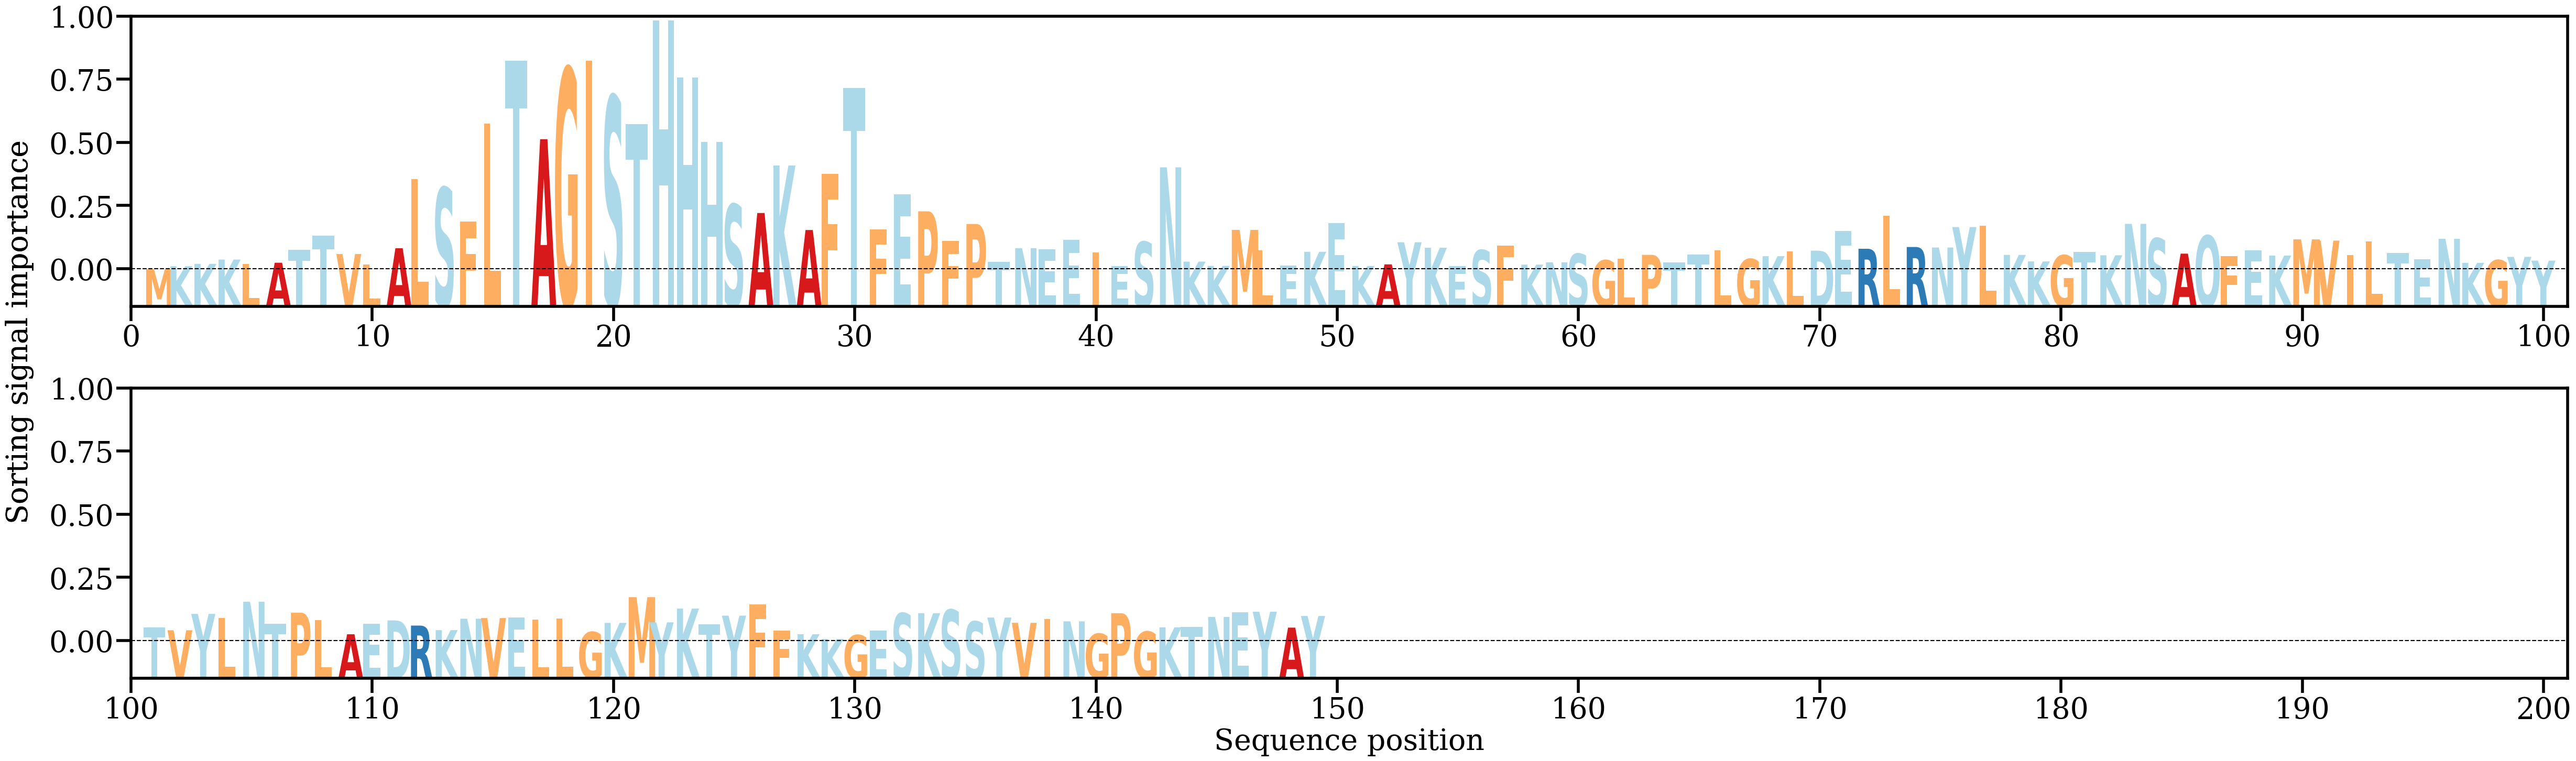

The data file committed next to this chart (first rows):
AA, Alpha
M, [0.00035873]
K, [0.00091193]
K, [0.00134264]
K, [0.00212353]
L, [0.00136641]
A, [0.00154534]
T, [0.00393247]
T, [0.00650562]
V, [0.00313577]
L, [0.00125356]
A, [0.00419058]
L, [0.01675746]
S, [0.01520925]
F, [0.00903833]
L, [0.02688949]
T, [0.03835892]
A, [0.0240426]
G, [0.03691135]
I, [0.03836529]
S, [0.03184537]
T, [0.02680718]
H, [0.04564222]
H, [0.03523863]
H, [0.02352298]
S, [0.01216377]
A, [0.01059948]
K, [0.01925486]
A, [0.00750124]
F, [0.01776193]
T, [0.0333233]
F, [0.00759625]
E, [0.01403442]
P, [0.01090933]
F, [0.00549531]
P, [0.00860136]
T, [0.00174882]
N, [0.00419245]
E, [0.00395966]
E, [0.0057002]
I, [0.00339129]
E, [0.00089906]
S, [0.00534436]
N, [0.01891851]
K, [0.00174623]
K, [0.00097078]
M, [0.00752888]
L, [0.00379907]
E, [0.0009981]
K, [0.00353969]
E, [0.00874619]
K, [0.00095536]
A, [0.00124594]
Y, [0.00527299]
K, [0.00427472]
E, [0.00093205]
S, [0.0038354]
F, [0.00468629]
K, [0.00119848]
N, [0.00162111]
S, [0.00316233]
... 89 more rows
